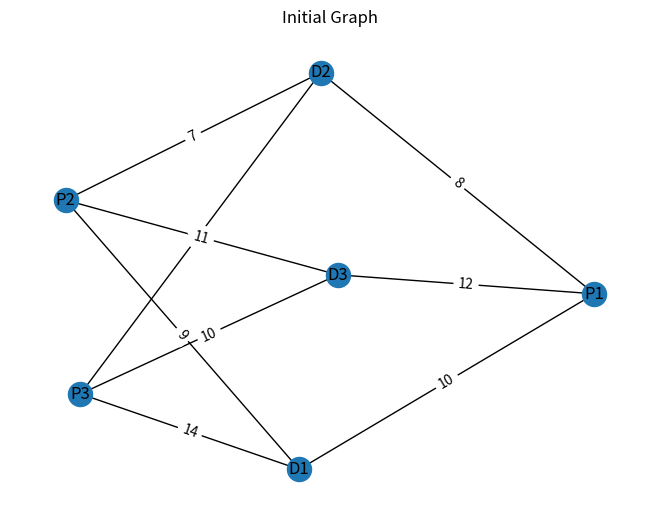

The script that saved this image:
import networkx as nx
import matplotlib.pyplot as plt

def create_demo_graph():
    G = nx.Graph()

    drivers = ["D1", "D2", "D3"]
    passengers = ["P1", "P2", "P3"]

    G.add_nodes_from(drivers, bipartite=0)
    G.add_nodes_from(passengers, bipartite=1)

    # edges with score
    edges = [
        ("D1", "P1", 10),
        ("D2", "P1", 8),
        ("D3", "P1", 12),
        ("D1", "P2", 9),
        ("D2", "P2", 7),
        ("D3", "P2", 11),
        ("D1", "P3", 14),
        ("D2", "P3", 6),
        ("D3", "P3", 10),
    ]

    for u, v, w in edges:
        G.add_edge(u, v, weight=w)

    return G


def draw_graph(G, title):
    pos = nx.spring_layout(G)

    edge_labels = nx.get_edge_attributes(G, 'weight')

    nx.draw(G, pos, with_labels=True)
    nx.draw_networkx_edge_labels(G, pos, edge_labels=edge_labels)

    plt.title(title)
    plt.show()


def simulate_matching(G):
    print("\n--- Matching Process ---")

    matches = []

    for passenger in ["P1", "P2", "P3"]:
        edges = G.edges(passenger, data=True)

        best_edge = min(edges, key=lambda x: x[2]['weight'])

        driver = best_edge[0]

        print(f"{passenger} matched with {driver} (score={best_edge[2]['weight']})")

        matches.append((driver, passenger))

        # remove driver so it cannot be reused
        G.remove_node(driver)

    return matches


def main():
    G = create_demo_graph()

    draw_graph(G, "Initial Graph")

    matches = simulate_matching(G)

    print("\nFinal Matches:", matches)


if __name__ == "__main__":
    main()
